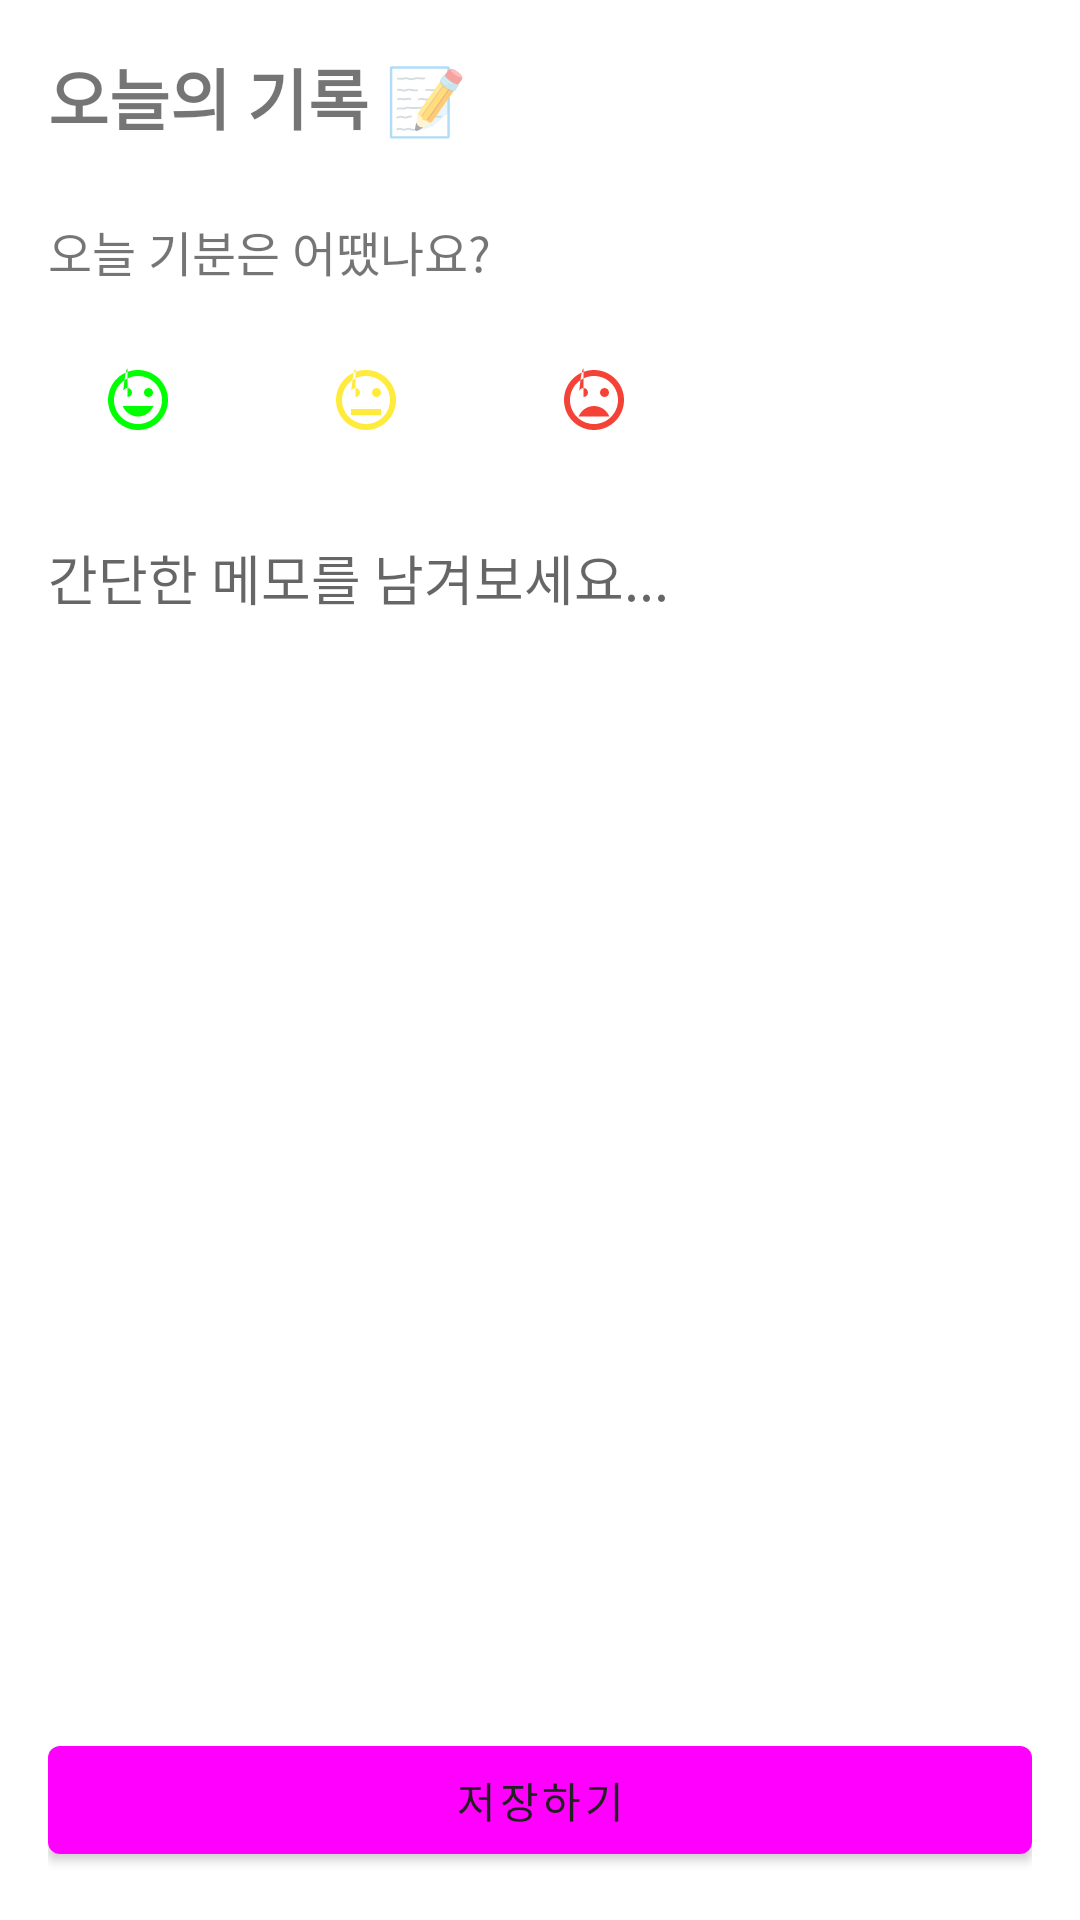

The Android layout XML behind this screen, and the referenced resources:
<!-- AndroidManifest.xml: application theme Theme.Kkobakkobak -->
<!-- res/layout/activity_log.xml -->
<?xml version="1.0" encoding="utf-8"?>
<LinearLayout xmlns:android="http://schemas.android.com/apk/res/android"
    android:layout_width="match_parent"
    android:layout_height="match_parent"
    android:orientation="vertical"
    android:padding="16dp">

    <TextView
        android:layout_width="wrap_content"
        android:layout_height="wrap_content"
        android:text="오늘의 기록 📝"
        android:textSize="22sp"
        android:textStyle="bold" />

    <TextView
        android:layout_width="wrap_content"
        android:layout_height="wrap_content"
        android:layout_marginTop="24dp"
        android:text="오늘 기분은 어땠나요?"
        android:textSize="16sp"/>

    <LinearLayout
        android:layout_width="wrap_content"
        android:layout_height="wrap_content"
        android:layout_marginTop="8dp"
        android:orientation="horizontal">
        <ImageButton
            android:id="@+id/btn_mood_good"
            android:layout_width="60dp"
            android:layout_height="60dp"
            android:background="?attr/selectableItemBackgroundBorderless"
            android:src="@drawable/ic_mood_good" />
        <ImageButton
            android:id="@+id/btn_mood_neutral"
            android:layout_width="60dp"
            android:layout_height="60dp"
            android:layout_marginStart="16dp"
            android:background="?attr/selectableItemBackgroundBorderless"
            android:src="@drawable/ic_mood_neutral" />
        <ImageButton
            android:id="@+id/btn_mood_bad"
            android:layout_width="60dp"
            android:layout_height="60dp"
            android:layout_marginStart="16dp"
            android:background="?attr/selectableItemBackgroundBorderless"
            android:src="@drawable/ic_mood_bad" />
    </LinearLayout>

    <EditText
        android:id="@+id/et_memo"
        android:layout_width="match_parent"
        android:layout_height="0dp"
        android:layout_weight="1"
        android:layout_marginTop="16dp"
        android:hint="간단한 메모를 남겨보세요..."
        android:gravity="top"
        android:background="@null"/>

    <Button
        android:id="@+id/btn_save_log"
        android:layout_width="match_parent"
        android:layout_height="wrap_content"
        android:text="저장하기" />
</LinearLayout>
<!-- resources referenced by this layout -->
<resources>
  <!-- drawable ic_mood_bad (drawable) -->
  <vector xmlns:android="http://schemas.android.com/apk/res/android" android:height="24dp" android:tint="#F44336" android:viewportHeight="24" android:viewportWidth="24" android:width="24dp">
      <path android:fillColor="@android:color/white" android:pathData="M11.99,2C6.47,2 2,6.48 2,12s4.47,10 9.99,10C17.52,22 22,17.52 22,12S17.52,2 11.99,2zM12,20c-4.42,0 -8,-3.58 -8,-8s3.58,-8 8,-8 8,3.58 8,8 -3.58,8 -8,8zM15.5,11c0.83,0 1.5,-0.67 1.5,-1.5S16.33,8 15.5,8 14,8.67 14,9.5s0.67,1.5 1.5,1.5zM8.5,11c0.83,0 1.5,-0.67 1.5,-1.5S9.33,8 8.5,8 7,8.67 7,9.5 7.67,1.5 8.5,1.5zM12,14c-2.33,0 -4.31,1.46 -5.11,3.5h10.22c-0.8,-2.04 -2.78,-3.5 -5.11,-3.5z"/>
  </vector>
  <!-- drawable ic_mood_good (drawable) -->
  <vector xmlns:android="http://schemas.android.com/apk/res/android" android:height="24dp" android:tint="#00FF00" android:viewportHeight="24" android:viewportWidth="24" android:width="24dp">
      <path android:fillColor="@android:color/white" android:pathData="M11.99,2C6.47,2 2,6.48 2,12s4.47,10 9.99,10C17.52,22 22,17.52 22,12S17.52,2 11.99,2zM12,20c-4.42,0 -8,-3.58 -8,-8s3.58,-8 8,-8 8,3.58 8,8 -3.58,8 -8,8zM15.5,11c0.83,0 1.5,-0.67 1.5,-1.5S16.33,8 15.5,8 14,8.67 14,9.5s0.67,1.5 1.5,1.5zM8.5,11c0.83,0 1.5,-0.67 1.5,-1.5S9.33,8 8.5,8 7,8.67 7,9.5 7.67,1.5 8.5,1.5zM12,17.5c2.33,0 4.31,-1.46 5.11,-3.5H6.89c0.8,2.04 2.78,3.5 5.11,3.5z"/>
  </vector>
  <!-- drawable ic_mood_neutral (drawable) -->
  <vector xmlns:android="http://schemas.android.com/apk/res/android" android:height="24dp" android:tint="#FFEB3B" android:viewportHeight="24" android:viewportWidth="24" android:width="24dp">
      <path android:fillColor="@android:color/white" android:pathData="M11.99,2C6.47,2 2,6.48 2,12s4.47,10 9.99,10C17.52,22 22,17.52 22,12S17.52,2 11.99,2zM12,20c-4.42,0 -8,-3.58 -8,-8s3.58,-8 8,-8 8,3.58 8,8 -3.58,8 -8,8zM15.5,11c0.83,0 1.5,-0.67 1.5,-1.5S16.33,8 15.5,8 14,8.67 14,9.5s0.67,1.5 1.5,1.5zM8.5,11c0.83,0 1.5,-0.67 1.5,-1.5S9.33,8 8.5,8 7,8.67 7,9.5 7.67,1.5 8.5,1.5zM7,15h10v2H7z"/>
  </vector>
  <style name="Theme.Kkobakkobak" parent="Theme.MaterialComponents.DayNight.NoActionBar">
          
          <item name="colorPrimary">@color/accent_blue</item>
          <item name="colorPrimaryVariant">@color/accent_blue</item>
          <item name="colorOnPrimary">@color/text_primary</item>
  
          
          <item name="android:windowBackground">@color/background</item>
          <item name="colorBackground">@color/background</item>
  
          
          <item name="android:textColorPrimary">@color/text_primary</item>
          <item name="android:textColorSecondary">@color/text_secondary</item>
  
          
          <item name="android:navigationBarColor">@color/background</item>
          <item name="android:statusBarColor">@color/accent_blue</item>
          <item name="android:colorAccent">@color/accent_blue</item>
      </style>
  <color name="accent_blue">@color/colorPrimary</color>
  <color name="text_primary">#FFFFFF</color>
  <color name="background">#121212</color>
  <color name="text_secondary">#B0BEC5</color>
  <color name="colorPrimary">#6200EE</color>
</resources>
